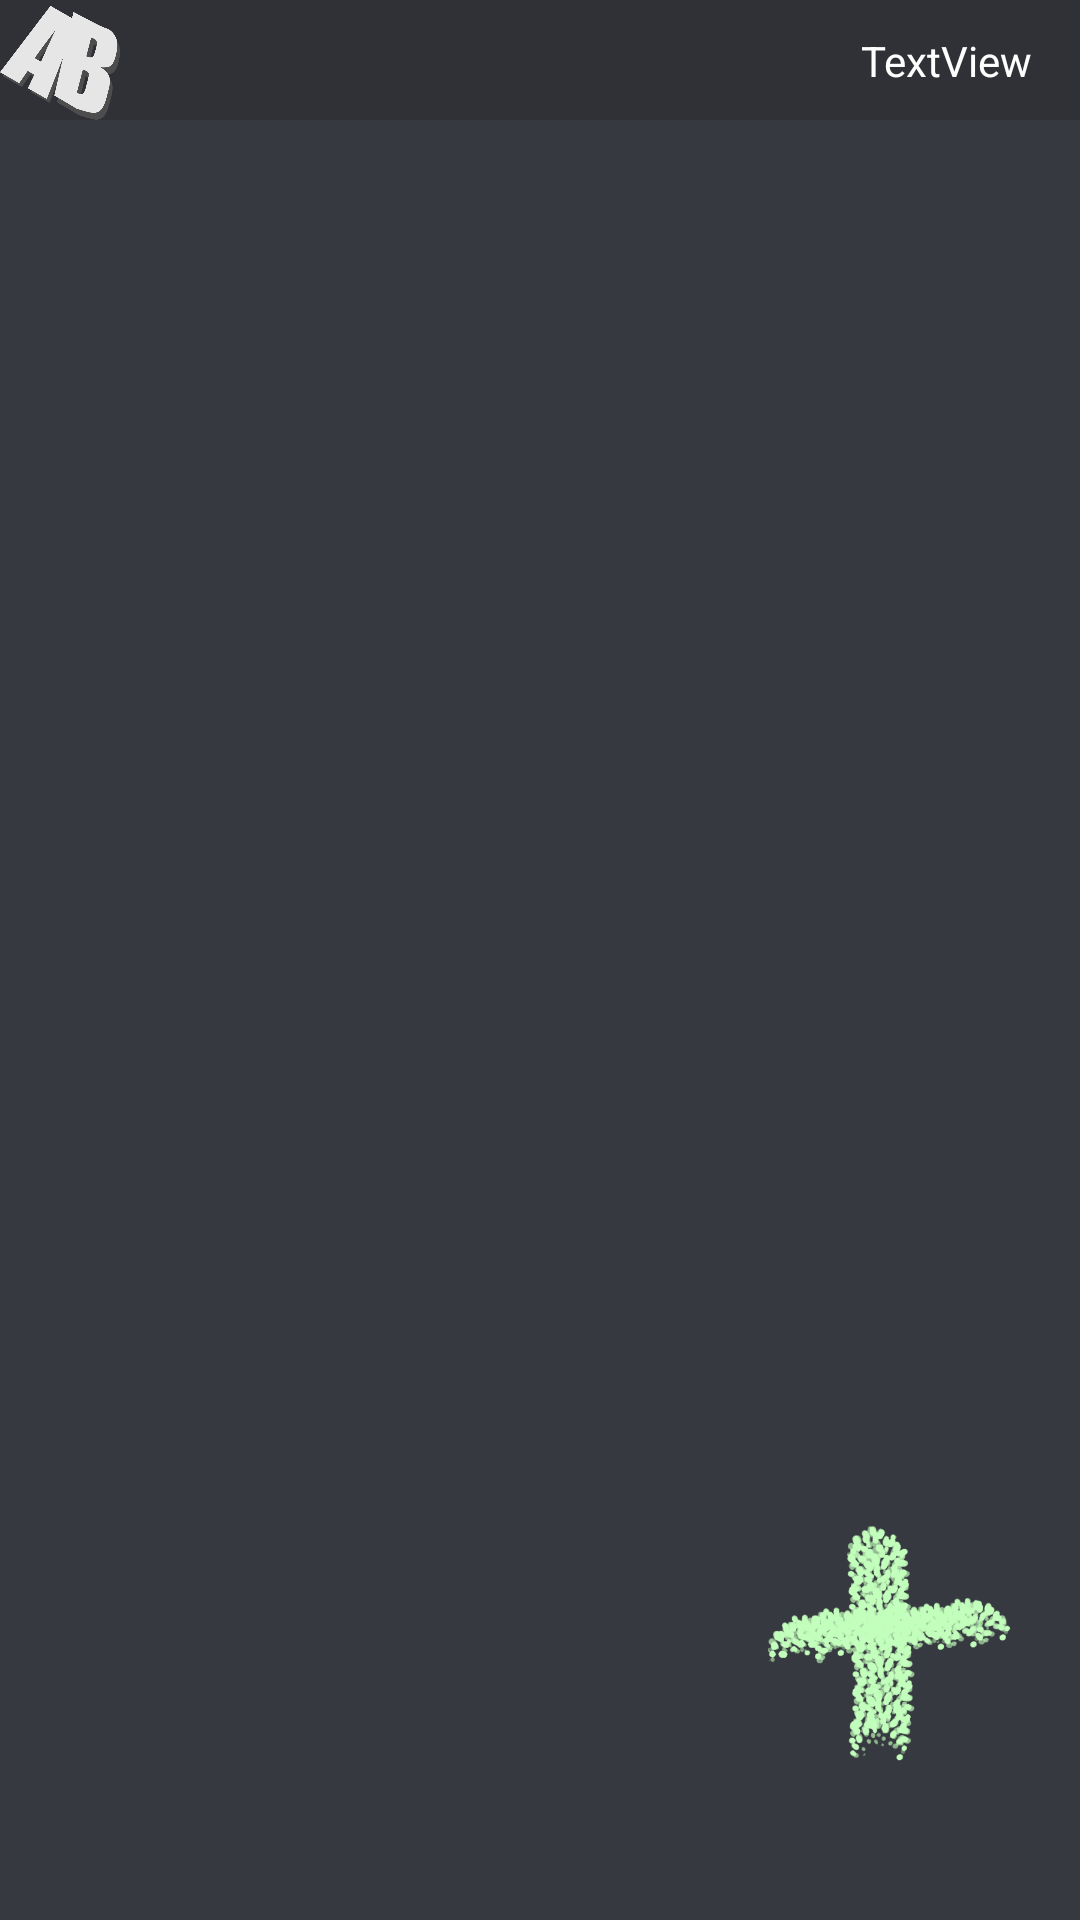

This screen was rendered from an Android layout file. Write that file and the resources it references.
<!-- AndroidManifest.xml: application theme Theme.Artibe -->
<!-- res/layout/fragment_menu.xml -->
<?xml version="1.0" encoding="utf-8"?>
<androidx.constraintlayout.widget.ConstraintLayout xmlns:android="http://schemas.android.com/apk/res/android"
    xmlns:app="http://schemas.android.com/apk/res-auto"
    xmlns:tools="http://schemas.android.com/tools"
    android:layout_width="match_parent"
    android:layout_height="match_parent"
    android:background="@color/black_default"
    tools:context=".Fragments.fragment_menu">

    <LinearLayout
        android:id="@+id/linearLayout"
        android:layout_width="match_parent"
        android:layout_height="match_parent"
        android:orientation="vertical">

            <LinearLayout
                android:layout_width="match_parent"
                android:layout_height="wrap_content"
                android:background="@color/black_dark"
                android:orientation="vertical">

                <LinearLayout
                    android:layout_width="match_parent"
                    android:layout_height="match_parent">

                    <ImageView
                        android:id="@+id/imageView3"
                        android:layout_width="40dp"
                        android:layout_height="40dp"
                        android:src="@drawable/logo" />

                    <androidx.constraintlayout.widget.ConstraintLayout
                        android:layout_width="match_parent"
                        android:layout_height="match_parent">

                        <ImageView
                            android:id="@+id/profileIMG2"
                            android:layout_width="35dp"
                            android:layout_height="35dp"
                            android:layout_marginStart="228dp"
                            android:layout_marginTop="2dp"
                            android:layout_marginEnd="15dp"
                            android:layout_marginBottom="2dp"
                            app:layout_constraintBottom_toBottomOf="parent"
                            app:layout_constraintEnd_toStartOf="@+id/username2"
                            app:layout_constraintStart_toStartOf="parent"
                            app:layout_constraintTop_toTopOf="parent"
                            app:layout_constraintVertical_bias="1.0"
                            tools:src="@tools:sample/avatars" />

                        <TextView
                            android:textColor="@color/white"
                            android:id="@+id/username2"
                            android:layout_width="wrap_content"
                            android:layout_height="wrap_content"
                            android:layout_marginEnd="16dp"
                            android:text="TextView"
                            app:layout_constraintBottom_toBottomOf="parent"
                            app:layout_constraintEnd_toEndOf="parent"
                            app:layout_constraintTop_toTopOf="parent" />
                    </androidx.constraintlayout.widget.ConstraintLayout>

                </LinearLayout>

            </LinearLayout>

        <androidx.recyclerview.widget.RecyclerView
            android:id="@+id/recycle_mainmenu"
            android:layout_width="match_parent"
            android:layout_height="match_parent">

        </androidx.recyclerview.widget.RecyclerView>

    </LinearLayout>

    <ImageButton
        android:id="@+id/imageView2"
        android:layout_width="100dp"
        android:layout_height="100dp"
        android:layout_marginEnd="16dp"
        android:layout_marginBottom="45dp"
        android:background="@drawable/add"
        app:layout_constraintBottom_toBottomOf="parent"
        app:layout_constraintEnd_toEndOf="parent" />

</androidx.constraintlayout.widget.ConstraintLayout>
<!-- resources referenced by this layout -->
<resources>
  <color name="black_dark">#2f3136</color>
  <color name="black_default">#36393f</color>
  <color name="white">#FFFFFFFF</color>
  <!-- drawable add: png bitmap (drawable, 58819 bytes) -->
  <!-- drawable logo: png bitmap (drawable, 31352 bytes) -->
  <style name="Theme.Artibe" parent="Theme.MaterialComponents.DayNight.NoActionBar">
          
          <item name="colorPrimary">@color/black_default</item>
          <item name="colorPrimaryVariant">@color/black_dark</item>
          <item name="colorOnPrimary">@color/white</item>
          
          <item name="colorSecondary">@color/teal_200</item>
          <item name="colorSecondaryVariant">@color/teal_700</item>
          <item name="colorOnSecondary">@color/black</item>
          
          <item name="android:statusBarColor" tools:targetApi="l">?attr/colorPrimaryVariant</item>
          
      </style>
  <color name="teal_200">#FF03DAC5</color>
  <color name="teal_700">#FF018786</color>
  <color name="black">#FF000000</color>
</resources>
